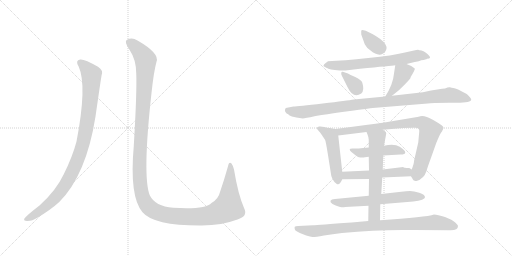
t = 0.00 s
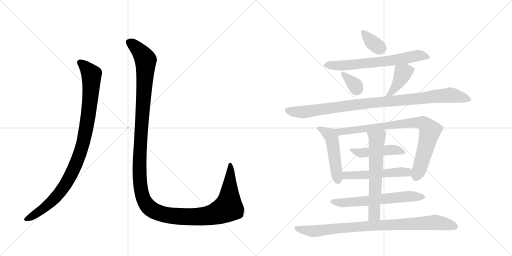
t = 2.27 s
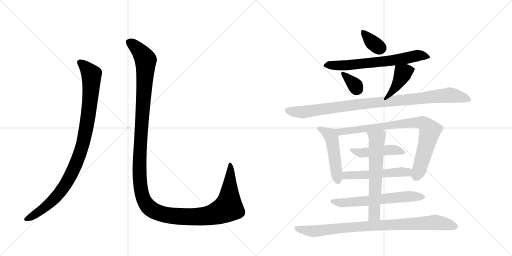
t = 4.54 s
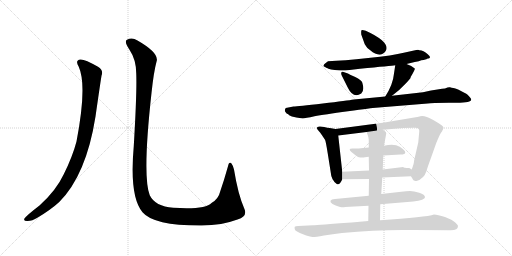
t = 6.81 s
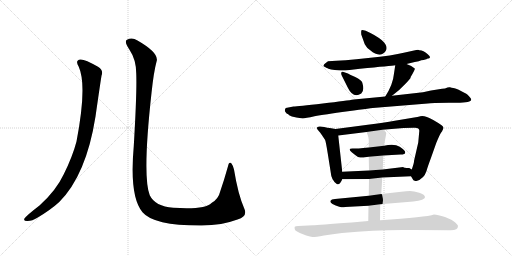
t = 9.08 s
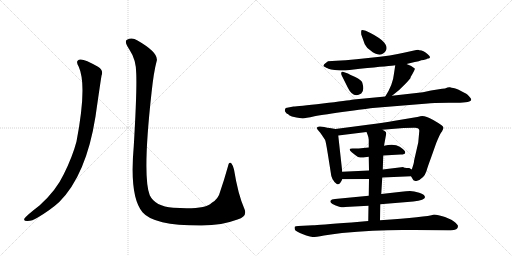
t = 11.36 s

The animated SVG that drew these frames (rendered in a browser with its animation timeline set to each time). Animation: 14 CSS @keyframes rules; one cycle of 11.36 s.

<svg version="1.1" viewBox="0 0 2048 1024" xmlns="http://www.w3.org/2000/svg">
  <g stroke="lightgray" stroke-dasharray="1,1" stroke-width="1" transform="scale(4, 4)">
    <line x1="0" y1="0" x2="256" y2="256"></line>
    <line x1="256" y1="0" x2="0" y2="256"></line>
    <line x1="128" y1="0" x2="128" y2="256"></line>
    <line x1="0" y1="128" x2="256" y2="128"></line>
    <line x1="256" y1="0" x2="512" y2="256"></line>
    <line x1="512" y1="0" x2="256" y2="256"></line>
    <line x1="384" y1="0" x2="384" y2="256"></line>
    <line x1="256" y1="128" x2="512" y2="128"></line>
  </g>
<g transform="scale(1, -1) translate(0, -850)">
   <style type="text/css">
    @keyframes keyframes0 {
      from {
       stroke: black;
       stroke-dashoffset: 988;
       stroke-width: 128;
       }
       76% {
       animation-timing-function: step-end;
       stroke: black;
       stroke-dashoffset: 0;
       stroke-width: 128;
       }
       to {
       stroke: black;
       stroke-width: 1024;
       }
       }
       #make-me-a-hanzi-animation-0 {
         animation: keyframes0 1.054036s both;
         animation-delay: 0.000000s;
         animation-timing-function: linear;
       }
    @keyframes keyframes1 {
      from {
       stroke: black;
       stroke-dashoffset: 1451;
       stroke-width: 128;
       }
       83% {
       animation-timing-function: step-end;
       stroke: black;
       stroke-dashoffset: 0;
       stroke-width: 128;
       }
       to {
       stroke: black;
       stroke-width: 1024;
       }
       }
       #make-me-a-hanzi-animation-1 {
         animation: keyframes1 1.430827s both;
         animation-delay: 1.054036s;
         animation-timing-function: linear;
       }
    @keyframes keyframes2 {
      from {
       stroke: black;
       stroke-dashoffset: 357;
       stroke-width: 128;
       }
       54% {
       animation-timing-function: step-end;
       stroke: black;
       stroke-dashoffset: 0;
       stroke-width: 128;
       }
       to {
       stroke: black;
       stroke-width: 1024;
       }
       }
       #make-me-a-hanzi-animation-2 {
         animation: keyframes2 0.540527s both;
         animation-delay: 2.484863s;
         animation-timing-function: linear;
       }
    @keyframes keyframes3 {
      from {
       stroke: black;
       stroke-dashoffset: 672;
       stroke-width: 128;
       }
       69% {
       animation-timing-function: step-end;
       stroke: black;
       stroke-dashoffset: 0;
       stroke-width: 128;
       }
       to {
       stroke: black;
       stroke-width: 1024;
       }
       }
       #make-me-a-hanzi-animation-3 {
         animation: keyframes3 0.796875s both;
         animation-delay: 3.025391s;
         animation-timing-function: linear;
       }
    @keyframes keyframes4 {
      from {
       stroke: black;
       stroke-dashoffset: 339;
       stroke-width: 128;
       }
       52% {
       animation-timing-function: step-end;
       stroke: black;
       stroke-dashoffset: 0;
       stroke-width: 128;
       }
       to {
       stroke: black;
       stroke-width: 1024;
       }
       }
       #make-me-a-hanzi-animation-4 {
         animation: keyframes4 0.525879s both;
         animation-delay: 3.822266s;
         animation-timing-function: linear;
       }
    @keyframes keyframes5 {
      from {
       stroke: black;
       stroke-dashoffset: 410;
       stroke-width: 128;
       }
       57% {
       animation-timing-function: step-end;
       stroke: black;
       stroke-dashoffset: 0;
       stroke-width: 128;
       }
       to {
       stroke: black;
       stroke-width: 1024;
       }
       }
       #make-me-a-hanzi-animation-5 {
         animation: keyframes5 0.583659s both;
         animation-delay: 4.348145s;
         animation-timing-function: linear;
       }
    @keyframes keyframes6 {
      from {
       stroke: black;
       stroke-dashoffset: 985;
       stroke-width: 128;
       }
       76% {
       animation-timing-function: step-end;
       stroke: black;
       stroke-dashoffset: 0;
       stroke-width: 128;
       }
       to {
       stroke: black;
       stroke-width: 1024;
       }
       }
       #make-me-a-hanzi-animation-6 {
         animation: keyframes6 1.051595s both;
         animation-delay: 4.931803s;
         animation-timing-function: linear;
       }
    @keyframes keyframes7 {
      from {
       stroke: black;
       stroke-dashoffset: 489;
       stroke-width: 128;
       }
       61% {
       animation-timing-function: step-end;
       stroke: black;
       stroke-dashoffset: 0;
       stroke-width: 128;
       }
       to {
       stroke: black;
       stroke-width: 1024;
       }
       }
       #make-me-a-hanzi-animation-7 {
         animation: keyframes7 0.647949s both;
         animation-delay: 5.983398s;
         animation-timing-function: linear;
       }
    @keyframes keyframes8 {
      from {
       stroke: black;
       stroke-dashoffset: 839;
       stroke-width: 128;
       }
       73% {
       animation-timing-function: step-end;
       stroke: black;
       stroke-dashoffset: 0;
       stroke-width: 128;
       }
       to {
       stroke: black;
       stroke-width: 1024;
       }
       }
       #make-me-a-hanzi-animation-8 {
         animation: keyframes8 0.932780s both;
         animation-delay: 6.631348s;
         animation-timing-function: linear;
       }
    @keyframes keyframes9 {
      from {
       stroke: black;
       stroke-dashoffset: 464;
       stroke-width: 128;
       }
       60% {
       animation-timing-function: step-end;
       stroke: black;
       stroke-dashoffset: 0;
       stroke-width: 128;
       }
       to {
       stroke: black;
       stroke-width: 1024;
       }
       }
       #make-me-a-hanzi-animation-9 {
         animation: keyframes9 0.627604s both;
         animation-delay: 7.564128s;
         animation-timing-function: linear;
       }
    @keyframes keyframes10 {
      from {
       stroke: black;
       stroke-dashoffset: 522;
       stroke-width: 128;
       }
       63% {
       animation-timing-function: step-end;
       stroke: black;
       stroke-dashoffset: 0;
       stroke-width: 128;
       }
       to {
       stroke: black;
       stroke-width: 1024;
       }
       }
       #make-me-a-hanzi-animation-10 {
         animation: keyframes10 0.674805s both;
         animation-delay: 8.191732s;
         animation-timing-function: linear;
       }
    @keyframes keyframes11 {
      from {
       stroke: black;
       stroke-dashoffset: 619;
       stroke-width: 128;
       }
       67% {
       animation-timing-function: step-end;
       stroke: black;
       stroke-dashoffset: 0;
       stroke-width: 128;
       }
       to {
       stroke: black;
       stroke-width: 1024;
       }
       }
       #make-me-a-hanzi-animation-11 {
         animation: keyframes11 0.753743s both;
         animation-delay: 8.866536s;
         animation-timing-function: linear;
       }
    @keyframes keyframes12 {
      from {
       stroke: black;
       stroke-dashoffset: 623;
       stroke-width: 128;
       }
       67% {
       animation-timing-function: step-end;
       stroke: black;
       stroke-dashoffset: 0;
       stroke-width: 128;
       }
       to {
       stroke: black;
       stroke-width: 1024;
       }
       }
       #make-me-a-hanzi-animation-12 {
         animation: keyframes12 0.756999s both;
         animation-delay: 9.620280s;
         animation-timing-function: linear;
       }
    @keyframes keyframes13 {
      from {
       stroke: black;
       stroke-dashoffset: 894;
       stroke-width: 128;
       }
       74% {
       animation-timing-function: step-end;
       stroke: black;
       stroke-dashoffset: 0;
       stroke-width: 128;
       }
       to {
       stroke: black;
       stroke-width: 1024;
       }
       }
       #make-me-a-hanzi-animation-13 {
         animation: keyframes13 0.977539s both;
         animation-delay: 10.377279s;
         animation-timing-function: linear;
       }
</style>
<path d="M 315 583 Q 349 508 306 284 Q 290 223 255 153 Q 224 87 158 28 Q 107 -11 97 -25 Q 94 -34 108 -34 Q 127 -35 151 -20 Q 203 11 237 42 Q 345 150 382 384 Q 400 510 406 547 Q 415 569 392 583 Q 338 614 321 612 Q 299 609 315 583 Z" fill="lightgray"></path> 
<path d="M 545 555 Q 548 483 535 265 Q 517 63 570 1 Q 615 -53 807 -52 Q 889 -51 950 -28 Q 992 -15 977 16 Q 952 73 936 172 Q 932 188 926 196 Q 916 205 912 185 Q 896 128 881 85 Q 874 54 846 38 Q 821 11 693 19 Q 620 25 599 69 Q 569 144 606 478 Q 615 563 626 603 Q 639 637 550 688 Q 528 703 508 691 Q 495 684 518 651 Q 545 611 545 555 Z" fill="lightgray"></path> 
<path d="M 1459 673 Q 1466 659 1481 649 Q 1520 616 1542 645 Q 1565 680 1463 727 Q 1448 731 1446 729 Q 1444 727 1445 712 L 1459 673 Z" fill="lightgray"></path> 
<path d="M 1626 594 L 1659 602 Q 1678 604 1685 609 Q 1706 612 1708 615 Q 1731 616 1711 633 Q 1692 650 1677 649 Q 1676 652 1665 650 L 1615 639 Q 1574 628 1473 618 Q 1373 607 1312 605 Q 1299 596 1296 592 Q 1295 589 1294 588 Q 1293 586 1296 584 L 1302 581 Q 1304 579 1308 578 L 1314 575 Q 1330 568 1382 568 L 1440 575 Q 1565 587 1581 589 L 1626 594 Z" fill="lightgray"></path> 
<path d="M 1367 548 L 1392 498 Q 1413 455 1445 476 Q 1459 488 1449 520 Q 1446 530 1421 542 Q 1396 553 1389 557 L 1371 563 Q 1367 565 1365 559 Q 1364 553 1367 548 Z" fill="lightgray"></path> 
<path d="M 1568 467 Q 1595 486 1621 514 Q 1647 541 1642 541 Q 1662 573 1659 576 Q 1647 587 1626 594 C 1598 604 1584 609 1581 589 L 1576 556 Q 1572 512 1541 464 C 1525 439 1544 449 1568 467 Z" fill="lightgray"></path> 
<path d="M 1174 424 L 1143 418 Q 1137 410 1141 403 Q 1146 395 1153 393 Q 1153 384 1211 376 Q 1221 377 1258 385 Q 1295 392 1392 405 Q 1490 418 1503 419 L 1711 436 Q 1725 439 1796 439 L 1818 439 Q 1885 438 1885 452 Q 1885 456 1876 465 Q 1868 474 1865 475 L 1842 487 Q 1821 498 1813 498 Q 1806 498 1800 501 Q 1795 503 1780 496 Q 1763 496 1692 481 L 1568 467 L 1541 464 L 1415 452 Q 1391 448 1291 436 Q 1191 424 1174 424 Z" fill="lightgray"></path> 
<path d="M 1369 163 L 1353 308 C 1350 333 1350 333 1342 334 L 1319 338 Q 1310 338 1297 342 Q 1285 345 1277 344 Q 1259 342 1275 326 Q 1279 322 1288 309 L 1300 291 Q 1303 286 1311 236 L 1323 160 Q 1325 131 1346 115 Q 1358 106 1369 133 L 1369 163 Z" fill="lightgray"></path> 
<path d="M 1353 308 L 1466 322 L 1530 331 L 1614 338 L 1653 339 Q 1680 342 1677 324 L 1673 280 L 1656 206 Q 1657 200 1647 172 C 1640 151 1640 151 1644 145 L 1650 135 Q 1652 128 1661 126 L 1666 126 Q 1696 135 1706 166 Q 1711 184 1723 216 L 1745 278 Q 1758 310 1764 319 Q 1770 327 1770 329 Q 1771 330 1773 335 Q 1775 339 1773 342 Q 1771 348 1733 370 Q 1696 391 1681 385 Q 1679 384 1639 377 L 1579 367 Q 1537 360 1471 351 L 1342 334 C 1312 330 1323 304 1353 308 Z" fill="lightgray"></path> 
<path d="M 1475 260 L 1453 258 Q 1436 256 1415 256 Q 1386 258 1408 240 Q 1424 227 1432 222 Q 1447 218 1460 221 L 1475 223 L 1533 228 L 1602 232 Q 1621 232 1621 240 Q 1621 249 1599 263 Q 1577 277 1536 267 L 1475 260 Z" fill="lightgray"></path> 
<path d="M 1476 168 L 1369 163 C 1339 162 1339 133 1369 133 L 1476 134 L 1529 140 L 1644 145 C 1674 146 1673 157 1647 172 L 1637 178 Q 1613 178 1613 182 L 1531 172 L 1476 168 Z" fill="lightgray"></path> 
<path d="M 1605 83 L 1525 74 L 1475 67 L 1340 54 Q 1325 53 1322 47 Q 1319 41 1330 34 Q 1342 27 1357 23 Q 1373 19 1380 22 L 1474 27 L 1521 33 L 1653 44 Q 1700 50 1700 61 Q 1700 72 1677 79 Q 1655 86 1640 86 Q 1626 86 1605 83 Z" fill="lightgray"></path> 
<path d="M 1466 322 L 1470 312 Q 1473 306 1475 291 L 1475 260 L 1475 223 L 1476 168 L 1476 134 L 1475 67 L 1474 27 L 1473 -34 C 1473 -64 1520 -61 1520 -31 L 1521 33 L 1525 74 L 1529 140 L 1531 172 L 1533 228 L 1536 267 L 1545 316 Q 1544 318 1544 321 Q 1543 324 1530 331 C 1504 347 1455 350 1466 322 Z" fill="lightgray"></path> 
<path d="M 1473 -34 L 1406 -40 Q 1272 -50 1252 -51 L 1193 -54 Q 1182 -54 1179 -57 Q 1177 -61 1180 -70 Q 1184 -76 1212 -87 Q 1240 -98 1251 -98 Q 1262 -98 1296 -92 Q 1330 -86 1368 -82 Q 1517 -67 1656 -70 L 1794 -71 Q 1832 -74 1832 -54 Q 1832 -51 1821 -40 Q 1810 -29 1780 -18 Q 1750 -8 1736 -8 Q 1705 -19 1520 -31 L 1473 -34 Z" fill="lightgray"></path> 
      <clipPath id="make-me-a-hanzi-clip-0">
      <path d="M 315 583 Q 349 508 306 284 Q 290 223 255 153 Q 224 87 158 28 Q 107 -11 97 -25 Q 94 -34 108 -34 Q 127 -35 151 -20 Q 203 11 237 42 Q 345 150 382 384 Q 400 510 406 547 Q 415 569 392 583 Q 338 614 321 612 Q 299 609 315 583 Z" fill="lightgray"></path>
      </clipPath>
      <path clip-path="url(#make-me-a-hanzi-clip-0)" d="M 322 597 L 351 573 L 364 556 L 366 541 L 362 459 L 346 342 L 316 226 L 282 147 L 233 72 L 187 27 L 105 -27 " fill="none" id="make-me-a-hanzi-animation-0" stroke-dasharray="860 1720" stroke-linecap="round"></path>

      <clipPath id="make-me-a-hanzi-clip-1">
      <path d="M 545 555 Q 548 483 535 265 Q 517 63 570 1 Q 615 -53 807 -52 Q 889 -51 950 -28 Q 992 -15 977 16 Q 952 73 936 172 Q 932 188 926 196 Q 916 205 912 185 Q 896 128 881 85 Q 874 54 846 38 Q 821 11 693 19 Q 620 25 599 69 Q 569 144 606 478 Q 615 563 626 603 Q 639 637 550 688 Q 528 703 508 691 Q 495 684 518 651 Q 545 611 545 555 Z" fill="lightgray"></path>
      </clipPath>
      <path clip-path="url(#make-me-a-hanzi-clip-1)" d="M 518 680 L 547 659 L 583 608 L 557 168 L 567 75 L 592 24 L 629 0 L 652 -7 L 732 -17 L 829 -13 L 893 9 L 913 20 L 914 26 L 923 161 L 920 189 " fill="none" id="make-me-a-hanzi-animation-1" stroke-dasharray="1323 2646" stroke-linecap="round"></path>

      <clipPath id="make-me-a-hanzi-clip-2">
      <path d="M 1459 673 Q 1466 659 1481 649 Q 1520 616 1542 645 Q 1565 680 1463 727 Q 1448 731 1446 729 Q 1444 727 1445 712 L 1459 673 Z" fill="lightgray"></path>
      </clipPath>
      <path clip-path="url(#make-me-a-hanzi-clip-2)" d="M 1449 726 L 1490 680 L 1523 658 " fill="none" id="make-me-a-hanzi-animation-2" stroke-dasharray="229 458" stroke-linecap="round"></path>

      <clipPath id="make-me-a-hanzi-clip-3">
      <path d="M 1626 594 L 1659 602 Q 1678 604 1685 609 Q 1706 612 1708 615 Q 1731 616 1711 633 Q 1692 650 1677 649 Q 1676 652 1665 650 L 1615 639 Q 1574 628 1473 618 Q 1373 607 1312 605 Q 1299 596 1296 592 Q 1295 589 1294 588 Q 1293 586 1296 584 L 1302 581 Q 1304 579 1308 578 L 1314 575 Q 1330 568 1382 568 L 1440 575 Q 1565 587 1581 589 L 1626 594 Z" fill="lightgray"></path>
      </clipPath>
      <path clip-path="url(#make-me-a-hanzi-clip-3)" d="M 1299 588 L 1499 599 L 1680 629 L 1712 624 " fill="none" id="make-me-a-hanzi-animation-3" stroke-dasharray="544 1088" stroke-linecap="round"></path>

      <clipPath id="make-me-a-hanzi-clip-4">
      <path d="M 1367 548 L 1392 498 Q 1413 455 1445 476 Q 1459 488 1449 520 Q 1446 530 1421 542 Q 1396 553 1389 557 L 1371 563 Q 1367 565 1365 559 Q 1364 553 1367 548 Z" fill="lightgray"></path>
      </clipPath>
      <path clip-path="url(#make-me-a-hanzi-clip-4)" d="M 1372 555 L 1405 525 L 1428 494 " fill="none" id="make-me-a-hanzi-animation-4" stroke-dasharray="211 422" stroke-linecap="round"></path>

      <clipPath id="make-me-a-hanzi-clip-5">
      <path d="M 1568 467 Q 1595 486 1621 514 Q 1647 541 1642 541 Q 1662 573 1659 576 Q 1647 587 1626 594 C 1598 604 1584 609 1581 589 L 1576 556 Q 1572 512 1541 464 C 1525 439 1544 449 1568 467 Z" fill="lightgray"></path>
      </clipPath>
      <path clip-path="url(#make-me-a-hanzi-clip-5)" d="M 1651 574 L 1611 556 L 1574 491 L 1560 475 L 1547 470 " fill="none" id="make-me-a-hanzi-animation-5" stroke-dasharray="282 564" stroke-linecap="round"></path>

      <clipPath id="make-me-a-hanzi-clip-6">
      <path d="M 1174 424 L 1143 418 Q 1137 410 1141 403 Q 1146 395 1153 393 Q 1153 384 1211 376 Q 1221 377 1258 385 Q 1295 392 1392 405 Q 1490 418 1503 419 L 1711 436 Q 1725 439 1796 439 L 1818 439 Q 1885 438 1885 452 Q 1885 456 1876 465 Q 1868 474 1865 475 L 1842 487 Q 1821 498 1813 498 Q 1806 498 1800 501 Q 1795 503 1780 496 Q 1763 496 1692 481 L 1568 467 L 1541 464 L 1415 452 Q 1391 448 1291 436 Q 1191 424 1174 424 Z" fill="lightgray"></path>
      </clipPath>
      <path clip-path="url(#make-me-a-hanzi-clip-6)" d="M 1153 409 L 1202 400 L 1441 434 L 1797 470 L 1875 454 " fill="none" id="make-me-a-hanzi-animation-6" stroke-dasharray="857 1714" stroke-linecap="round"></path>

      <clipPath id="make-me-a-hanzi-clip-7">
      <path d="M 1369 163 L 1353 308 C 1350 333 1350 333 1342 334 L 1319 338 Q 1310 338 1297 342 Q 1285 345 1277 344 Q 1259 342 1275 326 Q 1279 322 1288 309 L 1300 291 Q 1303 286 1311 236 L 1323 160 Q 1325 131 1346 115 Q 1358 106 1369 133 L 1369 163 Z" fill="lightgray"></path>
      </clipPath>
      <path clip-path="url(#make-me-a-hanzi-clip-7)" d="M 1276 335 L 1325 304 L 1352 131 " fill="none" id="make-me-a-hanzi-animation-7" stroke-dasharray="361 722" stroke-linecap="round"></path>

      <clipPath id="make-me-a-hanzi-clip-8">
      <path d="M 1353 308 L 1466 322 L 1530 331 L 1614 338 L 1653 339 Q 1680 342 1677 324 L 1673 280 L 1656 206 Q 1657 200 1647 172 C 1640 151 1640 151 1644 145 L 1650 135 Q 1652 128 1661 126 L 1666 126 Q 1696 135 1706 166 Q 1711 184 1723 216 L 1745 278 Q 1758 310 1764 319 Q 1770 327 1770 329 Q 1771 330 1773 335 Q 1775 339 1773 342 Q 1771 348 1733 370 Q 1696 391 1681 385 Q 1679 384 1639 377 L 1579 367 Q 1537 360 1471 351 L 1342 334 C 1312 330 1323 304 1353 308 Z" fill="lightgray"></path>
      </clipPath>
      <path clip-path="url(#make-me-a-hanzi-clip-8)" d="M 1350 330 L 1373 323 L 1653 361 L 1698 354 L 1720 329 L 1719 321 L 1664 140 " fill="none" id="make-me-a-hanzi-animation-8" stroke-dasharray="711 1422" stroke-linecap="round"></path>

      <clipPath id="make-me-a-hanzi-clip-9">
      <path d="M 1475 260 L 1453 258 Q 1436 256 1415 256 Q 1386 258 1408 240 Q 1424 227 1432 222 Q 1447 218 1460 221 L 1475 223 L 1533 228 L 1602 232 Q 1621 232 1621 240 Q 1621 249 1599 263 Q 1577 277 1536 267 L 1475 260 Z" fill="lightgray"></path>
      </clipPath>
      <path clip-path="url(#make-me-a-hanzi-clip-9)" d="M 1408 250 L 1442 238 L 1576 251 L 1612 242 " fill="none" id="make-me-a-hanzi-animation-9" stroke-dasharray="336 672" stroke-linecap="round"></path>

      <clipPath id="make-me-a-hanzi-clip-10">
      <path d="M 1476 168 L 1369 163 C 1339 162 1339 133 1369 133 L 1476 134 L 1529 140 L 1644 145 C 1674 146 1673 157 1647 172 L 1637 178 Q 1613 178 1613 182 L 1531 172 L 1476 168 Z" fill="lightgray"></path>
      </clipPath>
      <path clip-path="url(#make-me-a-hanzi-clip-10)" d="M 1377 156 L 1392 148 L 1627 163 L 1636 153 " fill="none" id="make-me-a-hanzi-animation-10" stroke-dasharray="394 788" stroke-linecap="round"></path>

      <clipPath id="make-me-a-hanzi-clip-11">
      <path d="M 1605 83 L 1525 74 L 1475 67 L 1340 54 Q 1325 53 1322 47 Q 1319 41 1330 34 Q 1342 27 1357 23 Q 1373 19 1380 22 L 1474 27 L 1521 33 L 1653 44 Q 1700 50 1700 61 Q 1700 72 1677 79 Q 1655 86 1640 86 Q 1626 86 1605 83 Z" fill="lightgray"></path>
      </clipPath>
      <path clip-path="url(#make-me-a-hanzi-clip-11)" d="M 1330 43 L 1373 39 L 1636 65 L 1691 63 " fill="none" id="make-me-a-hanzi-animation-11" stroke-dasharray="491 982" stroke-linecap="round"></path>

      <clipPath id="make-me-a-hanzi-clip-12">
      <path d="M 1466 322 L 1470 312 Q 1473 306 1475 291 L 1475 260 L 1475 223 L 1476 168 L 1476 134 L 1475 67 L 1474 27 L 1473 -34 C 1473 -64 1520 -61 1520 -31 L 1521 33 L 1525 74 L 1529 140 L 1531 172 L 1533 228 L 1536 267 L 1545 316 Q 1544 318 1544 321 Q 1543 324 1530 331 C 1504 347 1455 350 1466 322 Z" fill="lightgray"></path>
      </clipPath>
      <path clip-path="url(#make-me-a-hanzi-clip-12)" d="M 1473 319 L 1508 291 L 1497 1 L 1480 -26 " fill="none" id="make-me-a-hanzi-animation-12" stroke-dasharray="495 990" stroke-linecap="round"></path>

      <clipPath id="make-me-a-hanzi-clip-13">
      <path d="M 1473 -34 L 1406 -40 Q 1272 -50 1252 -51 L 1193 -54 Q 1182 -54 1179 -57 Q 1177 -61 1180 -70 Q 1184 -76 1212 -87 Q 1240 -98 1251 -98 Q 1262 -98 1296 -92 Q 1330 -86 1368 -82 Q 1517 -67 1656 -70 L 1794 -71 Q 1832 -74 1832 -54 Q 1832 -51 1821 -40 Q 1810 -29 1780 -18 Q 1750 -8 1736 -8 Q 1705 -19 1520 -31 L 1473 -34 Z" fill="lightgray"></path>
      </clipPath>
      <path clip-path="url(#make-me-a-hanzi-clip-13)" d="M 1188 -63 L 1254 -75 L 1394 -58 L 1734 -40 L 1780 -44 L 1822 -56 " fill="none" id="make-me-a-hanzi-animation-13" stroke-dasharray="766 1532" stroke-linecap="round"></path>

</g>
</svg>
